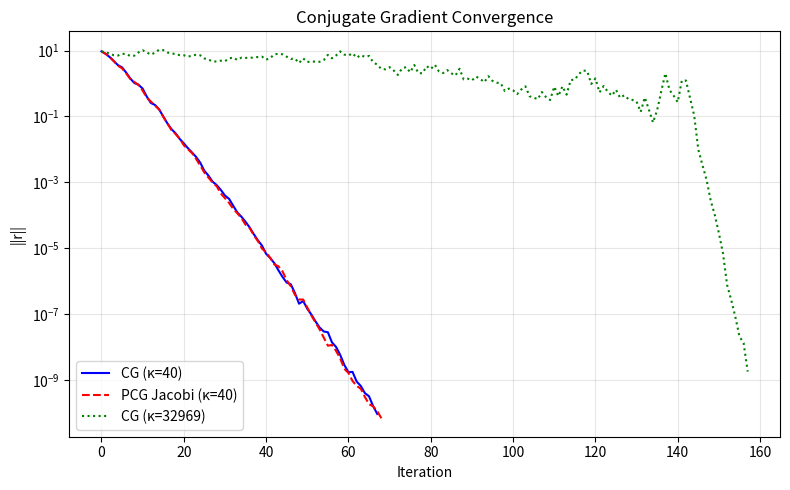

This figure's Python source:
"""
Conjugate Gradient Method
==========================
Solves Ax = b for symmetric positive-definite (SPD) matrices.

The most important iterative solver in computational science.
Converges in at most n iterations (exact arithmetic), but typically
much fewer for well-conditioned systems.

Key properties:
- Each iteration requires ONE matrix-vector product (O(n²), or O(nnz) for sparse).
- Convergence rate depends on condition number κ(A) = λ_max/λ_min.
- With preconditioning, convergence can be dramatically accelerated.
- Krylov subspace method: searches over K_k = span{b, Ab, A²b, ...}.

Physics applications:
- Large-scale FEM systems, PDE solvers, optimization.
- Any problem leading to SPD linear systems.
"""

import numpy as np


def conjugate_gradient(A, b, x0=None, tol=1e-10, max_iter=None):
    """
    Conjugate Gradient method for Ax = b (A must be SPD).
    
    Algorithm:
        r₀ = b - A x₀       (initial residual)
        p₀ = r₀              (initial search direction)
        
        For k = 0, 1, 2, ...:
            α_k = r_k^T r_k / (p_k^T A p_k)     (step size)
            x_{k+1} = x_k + α_k p_k              (update solution)
            r_{k+1} = r_k - α_k A p_k            (update residual)
            β_k = r_{k+1}^T r_{k+1} / (r_k^T r_k)  (conjugacy parameter)
            p_{k+1} = r_{k+1} + β_k p_k          (new search direction)
    
    Returns
    -------
    x : solution
    history : list of residual norms
    """
    n = len(b)
    if max_iter is None:
        max_iter = 2 * n

    x = x0.copy() if x0 is not None else np.zeros(n)
    r = b - A @ x          # Initial residual
    p = r.copy()            # Initial search direction
    rs_old = r @ r          # r^T r
    history = [np.sqrt(rs_old)]

    for k in range(max_iter):
        Ap = A @ p                  # Matrix-vector product
        alpha = rs_old / (p @ Ap)   # Step size
        x = x + alpha * p          # Update solution
        r = r - alpha * Ap         # Update residual

        rs_new = r @ r
        history.append(np.sqrt(rs_new))

        if np.sqrt(rs_new) < tol:
            print(f"CG converged in {k+1} iterations (residual: {np.sqrt(rs_new):.2e})")
            return x, history

        beta = rs_new / rs_old     # Conjugacy coefficient
        p = r + beta * p           # New search direction
        rs_old = rs_new

    print(f"CG did NOT converge after {max_iter} iterations")
    return x, history


def preconditioned_cg(A, b, M_inv, x0=None, tol=1e-10, max_iter=None):
    """
    Preconditioned Conjugate Gradient (PCG).
    
    Uses preconditioner M ≈ A such that M^{-1}A has a smaller 
    condition number.  Common choices: Jacobi (M = diag(A)),
    incomplete Cholesky, multigrid.
    
    Parameters
    ----------
    M_inv : callable or ndarray
        If callable: M_inv(r) returns M^{-1} r.
        If ndarray: treated as the inverse preconditioner matrix.
    """
    n = len(b)
    if max_iter is None:
        max_iter = 2 * n

    # Handle M_inv as matrix or function
    if callable(M_inv):
        apply_precond = M_inv
    else:
        apply_precond = lambda r: M_inv @ r

    x = x0.copy() if x0 is not None else np.zeros(n)
    r = b - A @ x
    z = apply_precond(r)
    p = z.copy()
    rz_old = r @ z
    history = [np.linalg.norm(r)]

    for k in range(max_iter):
        Ap = A @ p
        alpha = rz_old / (p @ Ap)
        x = x + alpha * p
        r = r - alpha * Ap

        res_norm = np.linalg.norm(r)
        history.append(res_norm)

        if res_norm < tol:
            print(f"PCG converged in {k+1} iterations")
            return x, history

        z = apply_precond(r)
        rz_new = r @ z
        beta = rz_new / rz_old
        p = z + beta * p
        rz_old = rz_new

    print(f"PCG did NOT converge after {max_iter} iterations")
    return x, history


# ============================================================
# Demo
# ============================================================
if __name__ == "__main__":
    print("=" * 60)
    print("CONJUGATE GRADIENT DEMO")
    print("=" * 60)

    # Create a large-ish SPD system
    np.random.seed(42)
    n = 100
    B = np.random.randn(n, n)
    A = B.T @ B + 10 * np.eye(n)  # Well-conditioned SPD
    b = np.random.randn(n)

    print(f"\nSystem size: {n}x{n}")
    evals = np.linalg.eigvalsh(A)
    kappa = evals[-1] / evals[0]
    print(f"Condition number: {kappa:.1f}")

    # --- Example 1: Standard Conjugate Gradient ---
    # Basic CG implementation for SPD systems
    # TO TEST: Change system size n (50 to 200, 500), modify condition number
    # by changing B or diagonal shift (10 to 5, 100), try different tolerance values,
    # or use different RHS vectors (random, ones, specific patterns)
    # Observe convergence iterations vs condition number
    print("\n--- Conjugate Gradient ---")
    x_cg, hist_cg = conjugate_gradient(A, b)
    print(f"Residual: {np.linalg.norm(A @ x_cg - b):.2e}")

    # --- Example 2: Preconditioned CG with Jacobi ---
    # Shows how preconditioning reduces iteration count
    # TO TEST: Try other preconditioners (SSOR, ILU), change the diagonal shift,
    # compare with other preconditioner strategies, modify system conditioning,
    # or test with highly non-uniform diagonal (some diagonal elements very small)
    print("\n--- Preconditioned CG (Jacobi) ---")
    M_inv = np.diag(1.0 / np.diag(A))  # Jacobi preconditioner
    x_pcg, hist_pcg = preconditioned_cg(A, b, M_inv)
    print(f"Residual: {np.linalg.norm(A @ x_pcg - b):.2e}")

    # --- Example 3: Ill-conditioned system comparison ---
    # Demonstrates the critical importance of preconditioning for poor systems
    # TO TEST: Change the diagonal scaling (0.01 to 0.001, 0.1),
    # increase problem size n, try different initial guesses,
    # compare with other preconditioners, or modify the condition number manually
    # Observe how many iterations CG needs vs PCG on ill-conditioned systems
    print("\n--- Ill-conditioned system ---")
    A_ill = B.T @ B + 0.01 * np.eye(n)
    kappa_ill = np.linalg.eigvalsh(A_ill)[-1] / np.linalg.eigvalsh(A_ill)[0]
    print(f"Condition number: {kappa_ill:.1f}")
    x_ill, hist_ill = conjugate_gradient(A_ill, b, tol=1e-8)

    # Plot convergence
    try:
        import matplotlib.pyplot as plt
        plt.figure(figsize=(8, 5))
        plt.semilogy(hist_cg, 'b-', label=f"CG (κ={kappa:.0f})", linewidth=1.5)
        plt.semilogy(hist_pcg, 'r--', label=f"PCG Jacobi (κ={kappa:.0f})", linewidth=1.5)
        plt.semilogy(hist_ill, 'g:', label=f"CG (κ={kappa_ill:.0f})", linewidth=1.5)
        plt.xlabel("Iteration")
        plt.ylabel("||r||")
        plt.title("Conjugate Gradient Convergence")
        plt.legend()
        plt.grid(True, alpha=0.3)
        plt.tight_layout()
        plt.savefig("conjugate_gradient_convergence.png", dpi=150)
        plt.show()
    except ImportError:
        print("(matplotlib not available)")
